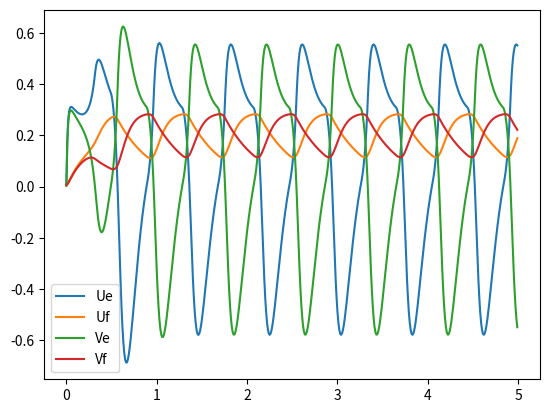

The script that saved this image:
# @Time : 2021/10/19 11:33 上午
# @Author : AaronWang
# @FileName : matsuoka.py
# @Introduction :

"""
设计松冈模型
"""

import numpy as np
import matplotlib.pyplot as plt
from scipy import integrate
import time
import csv


class CPG(object):
    """
    参数说明：
    T_r:上升时间常数
    T_a:适应时间常数
    Ue:伸肌内部状态变量Ue
    Ve:伸肌内部状态变量Ve
    Uf:屈肌内部状态变量Uf
    Vf:屈肌内部状态变量Vf
    omega_fe:相互抑制系数
    beta:神经元的自抑制系数
    s0:正常数，表示上层激励信号
    Feed_e:伸肌反馈输入
    Feed_f:屈肌反馈输入
    y_e:伸肌输出
    y_f:屈肌输出
    y:Matsuoka模型的输出
    qs:[u0_e,v0_e,u0_f,v0_f]伸肌神经元和屈肌神经元的初始状态
    omega:神经元之间的连接权重
    """

    def __init__(self,
                 T_r=0.04,
                 T_a=0.4,
                 omega_fe=2.0,
                 beta=2.5,
                 s0=1.0,
                 Feed_e=0,
                 Feed_f=0,
                 qs=[0.011, 0.0081, 0.0022, 0.0057],
                 timesteps=0.01,
                 ):
        self._T_r = T_r
        self._T_a = T_a
        self._omega_fe = omega_fe
        self._beta = beta
        self._s0 = s0
        self._Feed1 = Feed_e
        self._Feed2 = Feed_f
        self._qs = qs
        self._timesteps = timesteps

    def get_parms(self):
        return self._T_r, self._T_a, self._omega_fe, self._beta, self._s0, self._Feed1, self._Feed2

    def Extensor(self, qs, timesteps):
        Ue, Ve, Uf, Vf = qs

        y_e = max(Ue, 0)
        y_f = max(Uf, 0)

        Tr, Ta, omega_fe, beta, s0, Feed_e, Feed_f = self.get_parms()

        dUe = (1 / Tr) * (-Ue - (omega_fe * y_f) - (beta * Ve) + s0 + Feed_e)
        dVe = (1 / Ta) * (-Ve + y_e)
        dUf = (1 / Tr) * (-Uf - (omega_fe * y_e) - (beta * Vf) + s0 + Feed_f)
        dVf = (1 / Ta) * (-Vf + y_f)

        return dUe, dVe, dUf, dVf

    def calculate(self, t):
        data = integrate.odeint(self.Extensor, self._qs, t)
        self.SaveToCSV(data, 500)
        return data

    def show(self):
        t = np.arange(0, 5, self._timesteps)
        data = self.calculate(t)
        fig1 = plt.figure()
        plt.plot(t, data[:, 0], label='Ue')
        plt.plot(t, data[:, 1], label='Uf')

        # fig2 = plt.figure()
        plt.plot(t, data[:, 2], label='Ve')
        plt.plot(t, data[:, 3], label='Vf')
        plt.legend()
        plt.show()

    def SaveToCSV(self, data, columns):
        with open('matsuoka.csv', 'w', encoding='utf-8', newline='' "") as f:
            headers = ['Ue', 'Ve', 'Uf', 'Vf']
            f_csv = csv.writer(f)
            f_csv.writerow(headers)
            rows = []
            for i in range(columns):
                for j in range(4):
                    rows.append(data[:, j][i])
                f_csv.writerow(rows)
                rows = []
        f.close()


if __name__ == "__main__":
    h = CPG()
    h.show()
    # t = np.arange(0, 5, 0.01)
    # print(len(CPG().calculate(t)))
